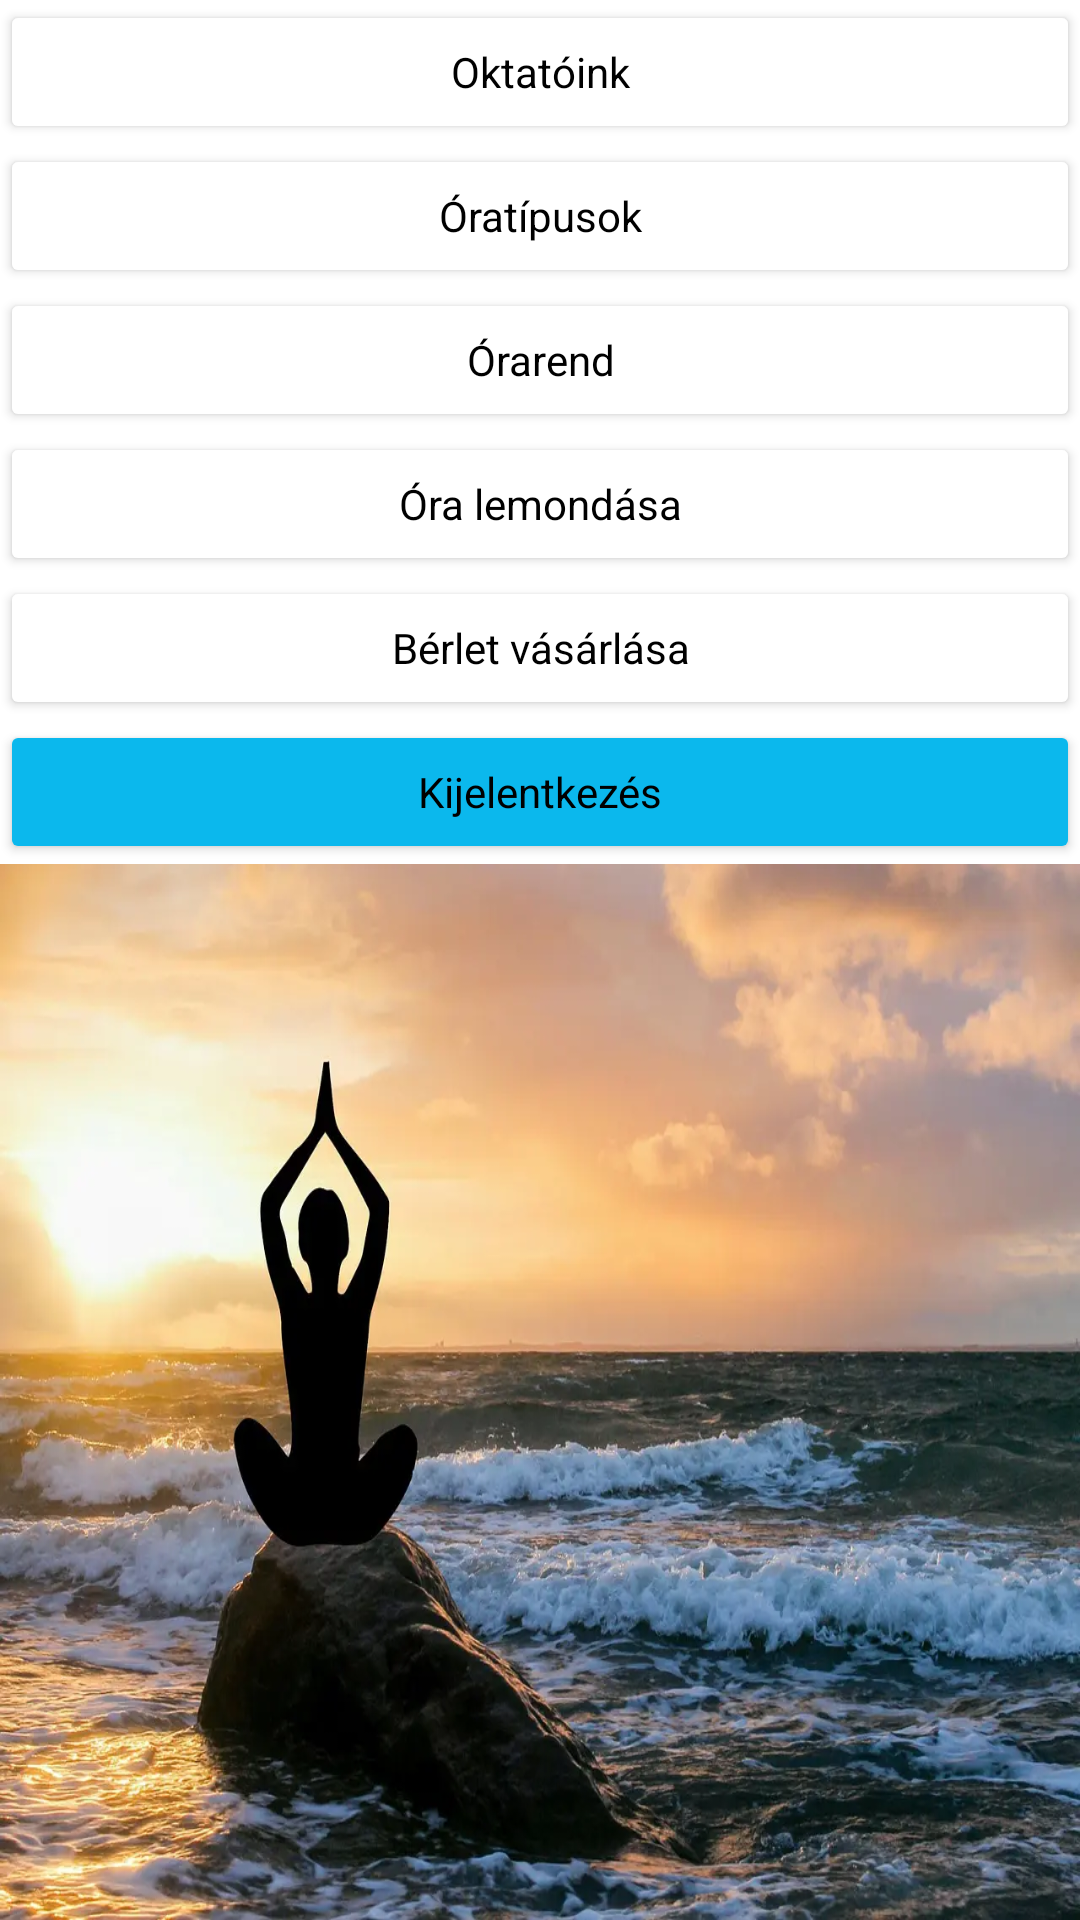

Produce the Android XML layout that renders to this screen, including the resource entries it uses.
<!-- AndroidManifest.xml: application theme Theme.Yoga_booking_android -->
<!-- res/layout/activity_user.xml -->
<?xml version="1.0" encoding="utf-8"?>
<LinearLayout xmlns:android="http://schemas.android.com/apk/res/android"
    xmlns:app="http://schemas.android.com/apk/res-auto"
    xmlns:tools="http://schemas.android.com/tools"
    android:layout_width="match_parent"
    android:layout_height="match_parent"
    android:orientation="vertical"
    tools:context=".UserActivity">

    <Button
        android:id="@+id/yogaTrainersBtnOnUserAc"
        android:layout_width="match_parent"
        android:layout_height="wrap_content"
        android:backgroundTint="@color/white"
        android:textColor="@color/black"
        style="@style/MaterialAlertDialog.Material3"
        android:text="Oktatóink" />

    <Button
        android:id="@+id/yogaTypesBtnOnUserAc"
        android:layout_width="match_parent"
        android:layout_height="wrap_content"
        android:backgroundTint="@color/white"
        android:textColor="@color/black"
        style="@style/MaterialAlertDialog.Material3"
        android:text="Óratípusok" />

    <Button
        android:id="@+id/trainingsBtnOnUserAc"
        android:layout_width="match_parent"
        android:layout_height="wrap_content"
        android:backgroundTint="@color/white"
        android:textColor="@color/black"
        style="@style/MaterialAlertDialog.Material3"
        android:text="Órarend" />

    <Button
        android:id="@+id/cancelTrainingActivity"
        android:layout_width="match_parent"
        android:layout_height="wrap_content"
        android:backgroundTint="@color/white"
        android:textColor="@color/black"
        style="@style/MaterialAlertDialog.Material3"
        android:text="Óra lemondása" />

    <Button
        android:id="@+id/purchaseYogapassesActivityBtn"
        android:layout_width="match_parent"
        android:layout_height="wrap_content"
        android:backgroundTint="@color/white"
        android:textColor="@color/black"
        style="@style/MaterialAlertDialog.Material3"
        android:text="Bérlet vásárlása" />

    <Button
        android:id="@+id/logoutButton"
        style="@style/MaterialAlertDialog.Material3"
        android:layout_width="match_parent"
        android:layout_height="wrap_content"
        android:backgroundTint="#0BB8ED"
        android:text="Kijelentkezés"
        android:textColor="@color/black"
        app:icon="@android:drawable/ic_lock_power_off" />

    <ImageView
        android:id="@+id/imageView2"
        android:layout_width="match_parent"
        android:layout_height="wrap_content"
        android:scaleType="fitXY"
        app:srcCompat="@drawable/joga_background" />
</LinearLayout>
<!-- resources referenced by this layout -->
<resources>
  <!-- drawable joga_background: jpg bitmap (drawable, 84320 bytes) -->
  <style name="Theme.Yoga_booking_android" parent="Theme.MaterialComponents.DayNight.DarkActionBar">
          
          <item name="colorPrimary">@color/purple_500</item>
          <item name="colorPrimaryVariant">@color/purple_700</item>
          <item name="colorOnPrimary">@color/white</item>
          
          <item name="colorSecondary">@color/teal_200</item>
          <item name="colorSecondaryVariant">@color/teal_700</item>
          <item name="colorOnSecondary">@color/black</item>
          
          <item name="android:statusBarColor">?attr/colorPrimaryVariant</item>
          
      </style>
  <!-- not gathered from this repository: default colours our renderer supplied (Android Studio template values) -->
  <color name="purple_500">#FF6200EE</color>
  <color name="purple_700">#FF3700B3</color>
  <color name="teal_200">#FF03DAC5</color>
  <color name="teal_700">#FF018786</color>
  <color name="black">#FF000000</color>
  <color name="white">#FFFFFFFF</color>
</resources>
